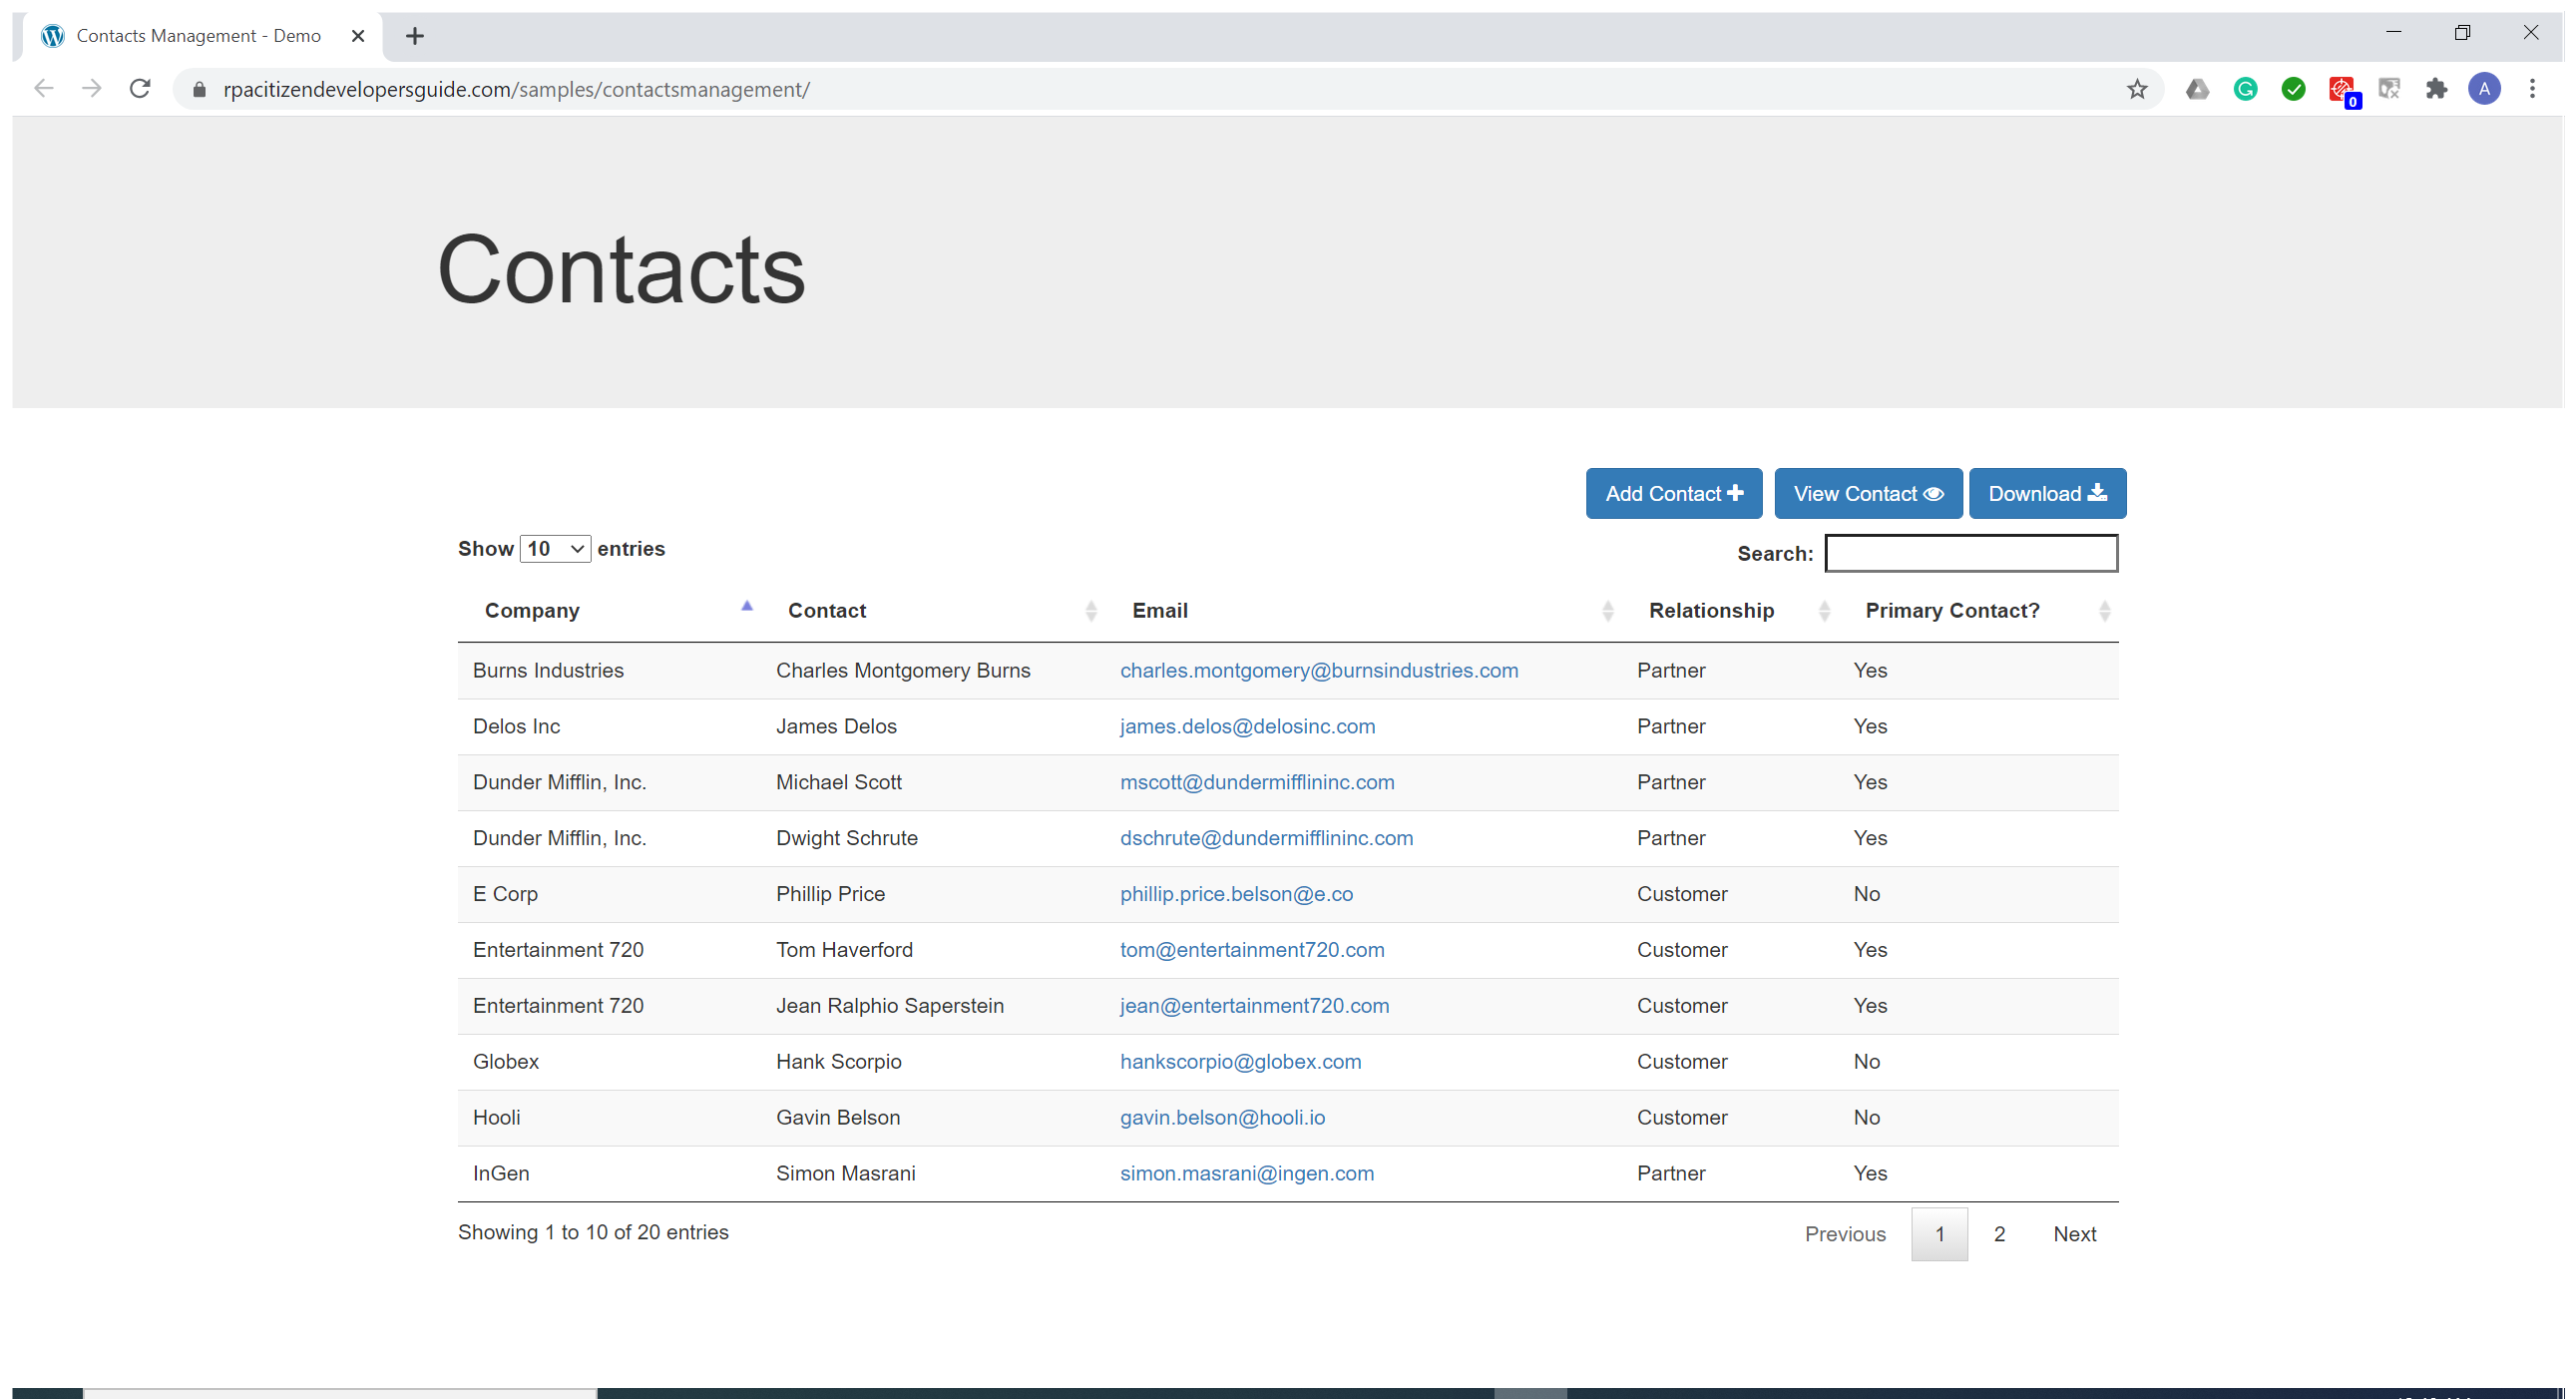
Task: Exercise to showcase hover activity
Workflow: Main

Step 1: Use Browser Chrome: Contacts Management - Demo (chrome.exe)

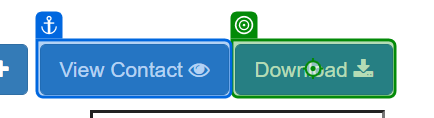
Step 2: hover over 'Download'

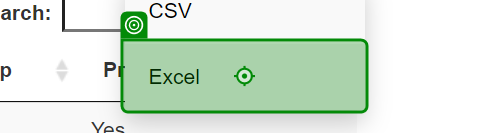
Step 3: click on 'Excel'